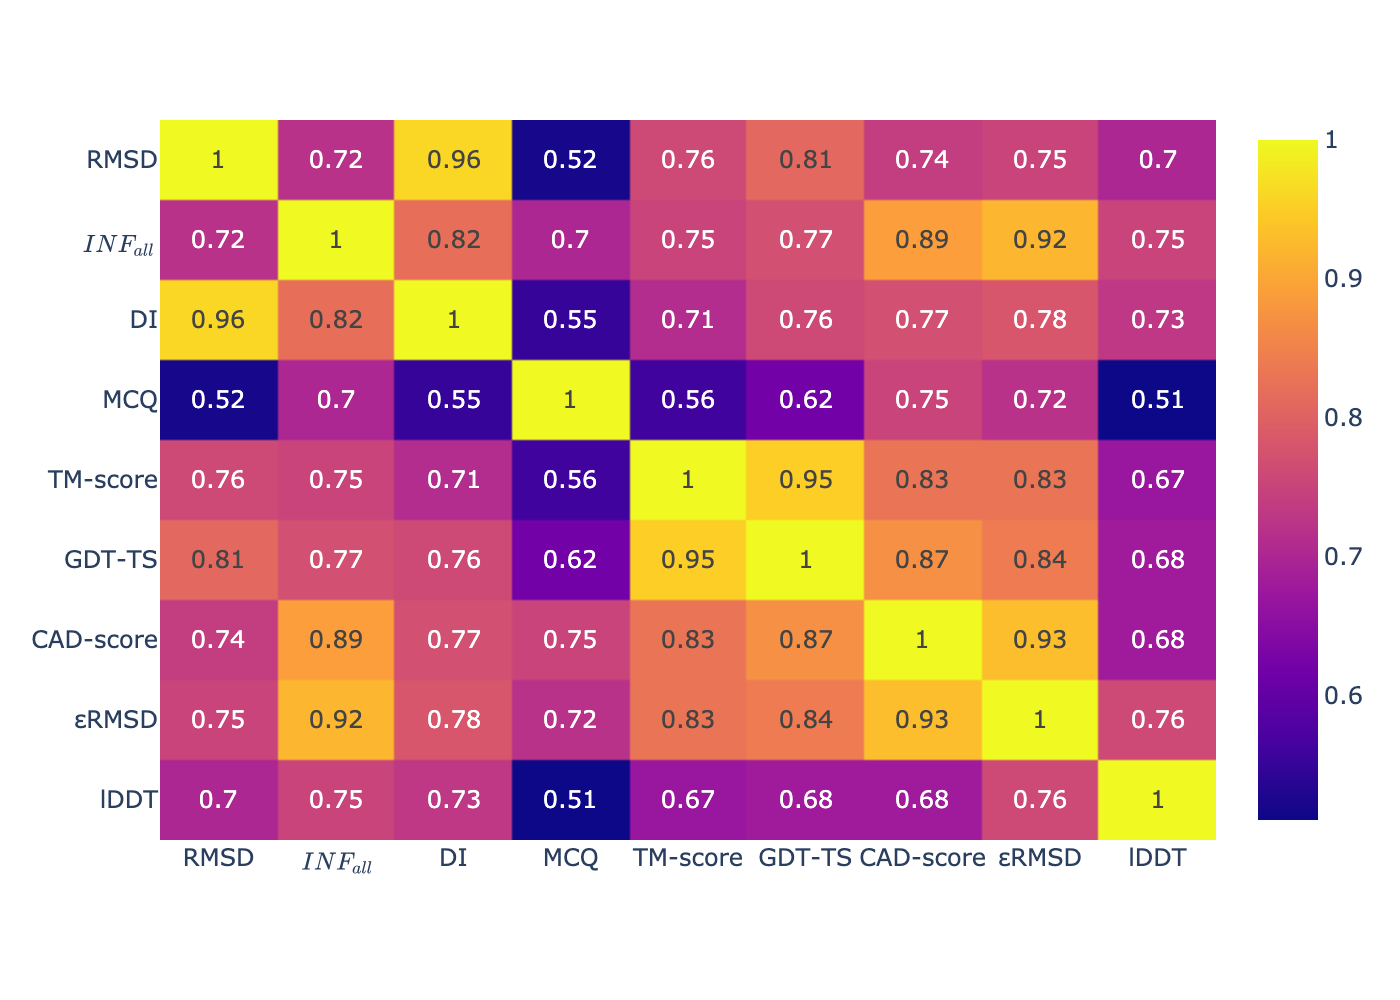

Data behind this chart, as committed beside it:
, RMSD, $INF_{all}$, DI, MCQ, TM-score, GDT-TS, CAD-score, εRMSD, lDDT
RMSD, 1.0, 0.72, 0.96, 0.52, 0.76, 0.81, 0.74, 0.75, 0.7
$INF_{all}$, 0.72, 1.0, 0.82, 0.7, 0.75, 0.77, 0.89, 0.92, 0.75
DI, 0.96, 0.82, 1.0, 0.55, 0.71, 0.76, 0.77, 0.78, 0.73
MCQ, 0.52, 0.7, 0.55, 1.0, 0.56, 0.62, 0.75, 0.72, 0.51
TM-score, 0.76, 0.75, 0.71, 0.56, 1.0, 0.95, 0.83, 0.83, 0.67
GDT-TS, 0.81, 0.77, 0.76, 0.62, 0.95, 1.0, 0.87, 0.84, 0.68
CAD-score, 0.74, 0.89, 0.77, 0.75, 0.83, 0.87, 1.0, 0.93, 0.68
εRMSD, 0.75, 0.92, 0.78, 0.72, 0.83, 0.84, 0.93, 1.0, 0.76
lDDT, 0.7, 0.75, 0.73, 0.51, 0.67, 0.68, 0.68, 0.76, 1.0
